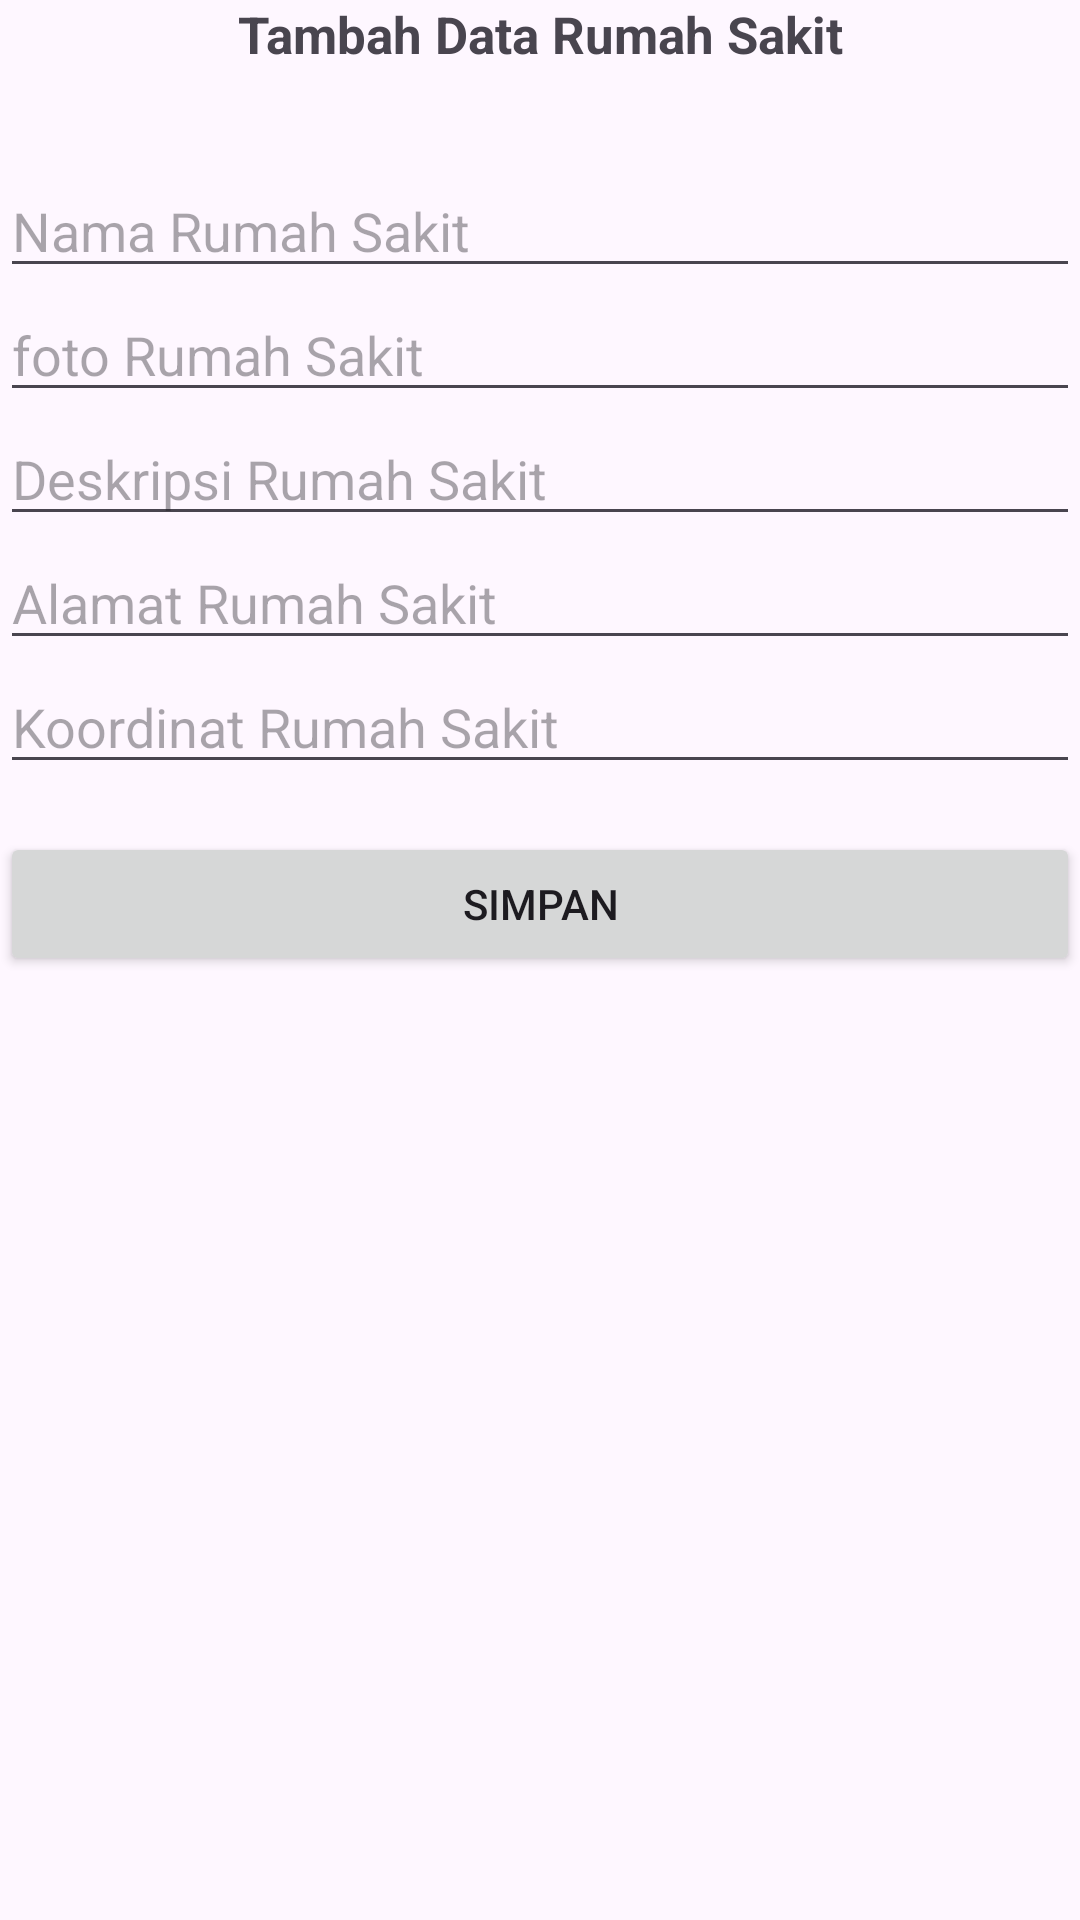

Here is an Android app screen rendered from its layout file. Give the layout XML and the strings, colors and styles it references.
<!-- AndroidManifest.xml: application theme Theme.RumahSakit -->
<!-- res/layout/activity_tambah.xml -->
<?xml version="1.0" encoding="utf-8"?>
<LinearLayout xmlns:android="http://schemas.android.com/apk/res/android"
    xmlns:app="http://schemas.android.com/apk/res-auto"
    xmlns:tools="http://schemas.android.com/tools"
    android:layout_width="match_parent"
    android:layout_height="match_parent"
    android:orientation="vertical"
    android:layout_margin="6dp"
    tools:context=".Activity.TambahActivity">

    <TextView
        android:layout_width="wrap_content"
        android:layout_height="wrap_content"
        android:text="Tambah Data Rumah Sakit"
        android:textSize="17sp"
        android:textStyle="bold"
        android:layout_gravity="center_horizontal"
        android:gravity="center_horizontal"
        android:layout_marginBottom="32dp"/>

    <EditText
        android:id="@+id/et_nama"
        android:layout_width="match_parent"
        android:layout_height="wrap_content"
        android:hint="Nama Rumah Sakit"/>

    <EditText
        android:id="@+id/et_foto"
        android:layout_width="match_parent"
        android:layout_height="wrap_content"
        android:hint="foto Rumah Sakit"/>

    <EditText
        android:id="@+id/et_deskripsi"
        android:layout_width="match_parent"
        android:layout_height="wrap_content"
        android:hint="Deskripsi Rumah Sakit"/>

    <EditText
        android:id="@+id/et_alamat"
        android:layout_width="match_parent"
        android:layout_height="wrap_content"
        android:hint="Alamat Rumah Sakit"/>

    <EditText
        android:id="@+id/et_koordinat"
        android:layout_width="match_parent"
        android:layout_height="wrap_content"
        android:hint="Koordinat Rumah Sakit"/>

    <Button
        android:id="@+id/btn_simpan"
        android:layout_width="match_parent"
        android:layout_height="wrap_content"
        android:layout_marginTop="16dp"
        android:text="Simpan"/>

</LinearLayout>
<!-- resources referenced by this layout -->
<resources>
  <style name="Theme.RumahSakit" parent="Base.Theme.RumahSakit" />
  <style name="Base.Theme.RumahSakit" parent="Theme.Material3.DayNight.NoActionBar">
          
          
      </style>
</resources>
